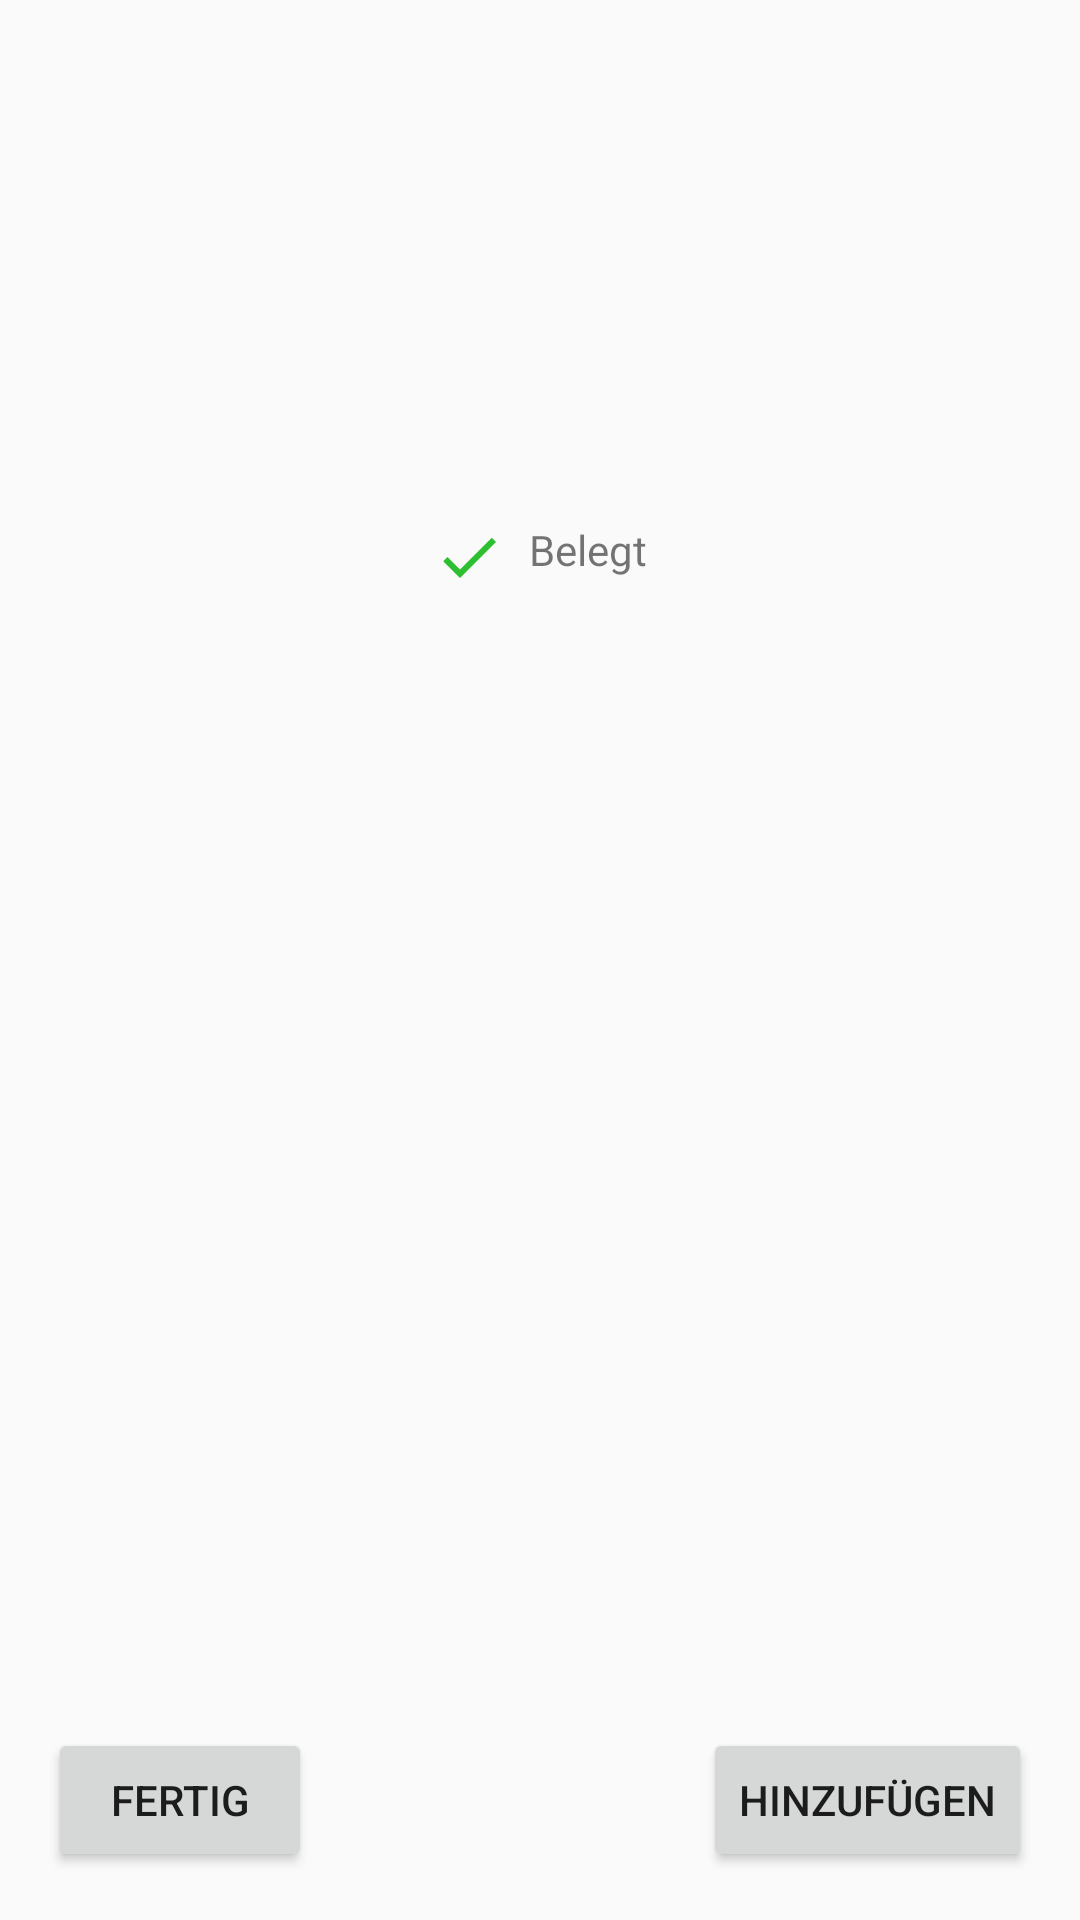

Layout XML and referenced resources for this Android screen:
<!-- AndroidManifest.xml: application theme AppTheme -->
<!-- res/layout/activity_qr_code_list_edit.xml -->
<?xml version="1.0" encoding="utf-8"?>
<androidx.constraintlayout.widget.ConstraintLayout xmlns:android="http://schemas.android.com/apk/res/android"
    xmlns:app="http://schemas.android.com/apk/res-auto"
    xmlns:tools="http://schemas.android.com/tools"
    android:layout_width="match_parent"
    android:layout_height="match_parent"
    tools:context=".qr.QrCodeListEditActivity">

    <LinearLayout
        android:id="@+id/viewOccupiedEdit"
        android:layout_width="wrap_content"
        android:layout_height="wrap_content"
        android:layout_marginBottom="32dp"
        android:orientation="horizontal"
        app:layout_constraintBottom_toTopOf="@+id/rvQrItems"
        app:layout_constraintEnd_toEndOf="parent"
        app:layout_constraintHorizontal_bias="0.5"
        app:layout_constraintStart_toStartOf="parent"
        app:layout_constraintTop_toBottomOf="@+id/tvQrEditId"
        tools:ignore="UseCompoundDrawables">

        <ImageView
            android:id="@+id/ivOccupied"
            android:layout_width="wrap_content"
            android:layout_height="wrap_content"
            app:srcCompat="@drawable/ic_check_green_24dp"
            tools:layout_editor_absoluteX="147dp"
            tools:layout_editor_absoluteY="186dp"
            android:contentDescription="@string/todo" />

        <TextView
            android:id="@+id/tvOccupied"
            android:layout_width="wrap_content"
            android:layout_height="match_parent"
            android:layout_marginStart="8dp"
            android:text="@string/occupied"
            android:textAlignment="center"
            app:layout_constraintBottom_toBottomOf="@+id/ivOccupied"
            app:layout_constraintStart_toEndOf="@+id/ivOccupied"
            app:layout_constraintTop_toTopOf="@+id/ivOccupied"
            app:layout_constraintVertical_bias="0.6" />

    </LinearLayout>

    <TextView
        android:id="@+id/tvEdit"
        android:layout_width="wrap_content"
        android:layout_height="wrap_content"
        android:layout_marginTop="32dp"
        android:textAppearance="@style/TextAppearance.AppCompat.Display1"
        app:layout_constraintEnd_toEndOf="parent"
        app:layout_constraintStart_toStartOf="parent"
        app:layout_constraintTop_toTopOf="parent"
        tools:text="@string/edit" />

    <TextView
        android:id="@+id/tvQrEditId"
        android:layout_width="wrap_content"
        android:layout_height="wrap_content"
        android:layout_marginBottom="32dp"
        android:layout_marginTop="32dp"
        android:textSize="24sp"
        app:layout_constraintBottom_toTopOf="@+id/viewOccupiedEdit"
        app:layout_constraintEnd_toEndOf="parent"
        app:layout_constraintHorizontal_bias="0.5"
        app:layout_constraintStart_toStartOf="parent"
        app:layout_constraintTop_toBottomOf="@+id/tvEdit"
        tools:text="ID" />

    <androidx.recyclerview.widget.RecyclerView
        android:id="@+id/rvQrItems"
        android:layout_width="0dp"
        android:layout_height="0dp"
        android:layout_marginBottom="16dp"
        app:layout_constraintBottom_toTopOf="@+id/floatingActionButton5"
        app:layout_constraintEnd_toEndOf="parent"
        app:layout_constraintStart_toStartOf="parent"
        app:layout_constraintTop_toBottomOf="@+id/viewOccupiedEdit"
        tools:itemCount="5"
        tools:listitem="@layout/view_qr_edit_item" />

    <Button
        android:id="@+id/floatingActionButton5"
        android:layout_width="wrap_content"
        android:layout_height="wrap_content"
        android:layout_marginBottom="16dp"
        android:layout_marginEnd="16dp"
        android:onClick="addQrArtikel"
        android:clickable="true"
        android:focusable="true"
        app:layout_constraintBottom_toBottomOf="parent"
        app:layout_constraintEnd_toEndOf="parent"
        android:text="@string/string_add"/>

    <Button
        android:id="@+id/button12"
        android:layout_width="wrap_content"
        android:layout_height="wrap_content"
        android:onClick="onFertig"
        android:layout_marginBottom="16dp"
        android:layout_marginStart="16dp"
        android:text="@string/finished"
        app:layout_constraintBottom_toBottomOf="parent"
        app:layout_constraintStart_toStartOf="parent" />
</androidx.constraintlayout.widget.ConstraintLayout>
<!-- res/layout/view_qr_edit_item.xml (included above) -->
<?xml version="1.0" encoding="utf-8"?>
<androidx.constraintlayout.widget.ConstraintLayout xmlns:android="http://schemas.android.com/apk/res/android"
    xmlns:app="http://schemas.android.com/apk/res-auto"
    xmlns:tools="http://schemas.android.com/tools"
    android:layout_width="match_parent"
    android:layout_height="wrap_content"
    android:background="@drawable/custom_ripple">

    <ImageView
        android:id="@+id/ivDelete"
        android:layout_width="28dp"
        android:layout_height="28dp"
        android:layout_marginEnd="16dp"
        android:layout_marginTop="16dp"
        app:layout_constraintEnd_toEndOf="parent"
        app:layout_constraintTop_toTopOf="parent"
        app:srcCompat="@drawable/ic_delete_black_24dp" />

    <TextView
        android:id="@+id/tvTitel"
        android:layout_width="0dp"
        android:layout_height="wrap_content"
        android:layout_marginEnd="16dp"
        android:textSize="@dimen/text_size"
        app:layout_constraintBottom_toBottomOf="@+id/ivDelete"
        app:layout_constraintEnd_toStartOf="@+id/tvQuantity"
        app:layout_constraintHorizontal_bias="0.5"
        app:layout_constraintStart_toStartOf="@+id/tvContent"
        app:layout_constraintTop_toTopOf="@+id/ivDelete"
        tools:text="@string/title" />

    <TextView
        android:id="@+id/tvQuantity"
        android:layout_width="wrap_content"
        android:layout_height="0dp"
        android:layout_marginEnd="16dp"
        android:textSize="@dimen/text_size"
        app:layout_constraintBottom_toBottomOf="@+id/tvTitel"
        app:layout_constraintEnd_toStartOf="@+id/ivDelete"
        app:layout_constraintHorizontal_bias="0.5"
        app:layout_constraintStart_toEndOf="@+id/tvTitel"
        app:layout_constraintTop_toTopOf="@+id/tvTitel"
        tools:text="Quantity" />

    <TextView
        android:id="@+id/tvContent"
        android:layout_width="0dp"
        android:layout_height="wrap_content"
        android:layout_marginBottom="16dp"
        android:layout_marginEnd="16dp"
        android:layout_marginStart="16dp"
        android:layout_marginTop="16dp"
        android:inputType="textMultiLine"
        android:maxLines="4"
        android:minLines="1"
        app:layout_constraintBottom_toBottomOf="parent"
        app:layout_constraintEnd_toEndOf="parent"
        app:layout_constraintStart_toStartOf="parent"
        app:layout_constraintTop_toBottomOf="@+id/tvTitel"
        tools:text="@string/tv_content" />

</androidx.constraintlayout.widget.ConstraintLayout>
<!-- resources referenced by this layout -->
<resources>
  <!-- drawable ic_check_green_24dp (drawable) -->
  <vector android:height="24dp" android:tint="#2EBF30"
      android:viewportHeight="24.0" android:viewportWidth="24.0"
      android:width="24dp" xmlns:android="http://schemas.android.com/apk/res/android">
      <path android:fillColor="#FF000000" android:pathData="M9,16.17L4.83,12l-1.42,1.41L9,19 21,7l-1.41,-1.41z"/>
  </vector>
  <!-- drawable ic_delete_black_24dp (drawable) -->
  <vector xmlns:android="http://schemas.android.com/apk/res/android"
          android:width="24dp"
          android:height="24dp"
          android:viewportWidth="24.0"
          android:viewportHeight="24.0">
      <path
          android:fillColor="#A61010"
          android:pathData="M6,19c0,1.1 0.9,2 2,2h8c1.1,0 2,-0.9 2,-2V7H6v12zM19,4h-3.5l-1,-1h-5l-1,1H5v2h14V4z"/>
  </vector>
  <string name="edit">Ändern</string>
  <string name="finished">Fertig</string>
  <string name="occupied">Belegt</string>
  <string name="string_add">Hinzufügen</string>
  <string name="title">Titel</string>
  <string name="todo">ToDo Liste</string>
  <string name="tv_content">Bezeichnung</string>
  <style name="AppTheme" parent="Theme.AppCompat.Light.DarkActionBar">
          
          <item name="colorPrimary">@color/colorPrimary</item>
          <item name="colorPrimaryDark">@color/colorPrimaryDark</item>
          <item name="colorAccent">@color/colorAccent</item>
          <item name="android:dropDownListViewStyle">@style/PopupMenuListView</item>
      </style>
  <color name="colorPrimary">#F44336</color>
  <color name="colorPrimaryDark">#B31300</color>
  <color name="colorAccent">#2D7FD6</color>
  <style name="PopupMenuListView" parent="@style/Widget.AppCompat.ListView.DropDown">
          <item name="android:divider">#000000</item>
          <item name="android:dividerHeight">1dp</item>
      </style>
</resources>
